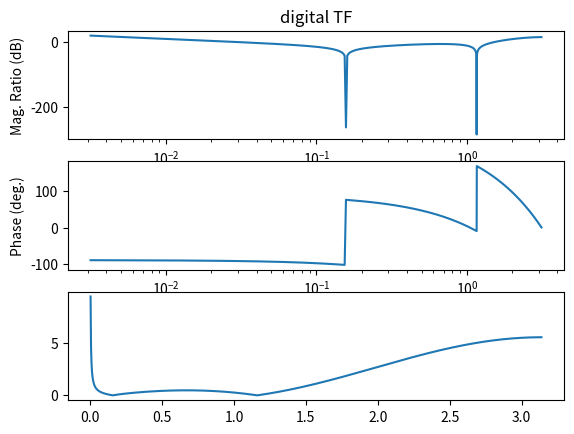
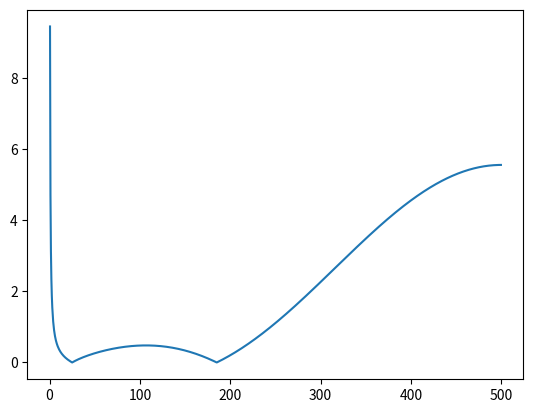

These figures' Python source, in order:
#DIGITAL FILTER BY
#POLE ZERO PLACEMENT
#IIR_filters_pole_zero_placement.pdf

import sympy
from scipy import signal
from sympy import *

from pylab import *

import matplotlib.pyplot as plt

z = Symbol('z')
#Zeros
fs = 1000.

freqz1 = 25.
freqz2 = 185.

num = (z - e**(1.0j*freqz1/fs*2*pi)) * (z - e**(1.0j*-freqz1/fs*2*pi)) * (z - e**(1.0j*freqz2/fs*2*pi)) * (z - e**(1.0j*-freqz2/fs*2*pi))

#Poles recordar complejo conjugado y oscilacion en 1 (circulo)
freqp1 = fs
den = (z - freqp1/fs)

D = num / den
print (D)

bdig = num.expand()
print (bdig)

adig = den.expand()
print (adig)

bdig = [1.0, - 2.76967246245984, + 3.5690333642877, - 2.76967246245984, + 1.0]
#adig = [1.0, -2., 1.]
adig = [1.0, -1.]


w, h = signal.freqz(bdig, adig, worN = 1000)

figure(1)
clf()# clear the figure - "#" is the comment symbol in Python
subplot(311)
title('digital TF')
semilogx(w,20*log10(abs(h)))
ylabel('Mag. Ratio (dB)')

subplot(312)
semilogx(w,arctan2(imag(h),real(h))*180.0/pi)
ylabel('Phase (deg.)')
xlabel('Freq (Hz)')

subplot(313)
#plt.plot(w*fs/(2*pi),abs(h))
plt.plot(w,abs(h))

show() #may not be necessary depending on how your graphics thread is running.

figure(2)
clf()# clear the figure - "#" is the comment symbol in Python
plt.plot(w*fs/(2*pi),abs(h))
plt.show()
